Run: headless pygame with SDL's dummy video driver; simulated clock (each Clock.tick advances the game by its frame time, no real sleeping); random seed 0; keys injected as events and as key.get_pressed() state; no mouse input.
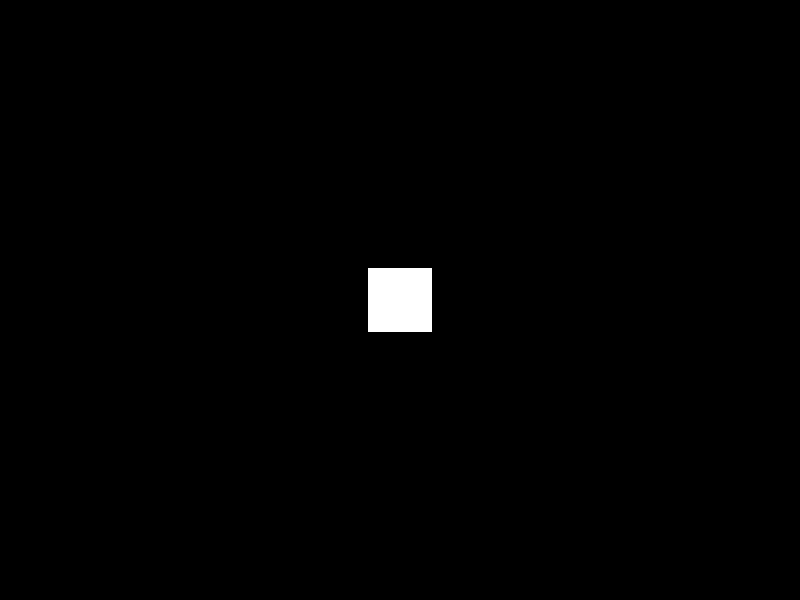
Frame 1 of 4 · flips 1–60 · no input
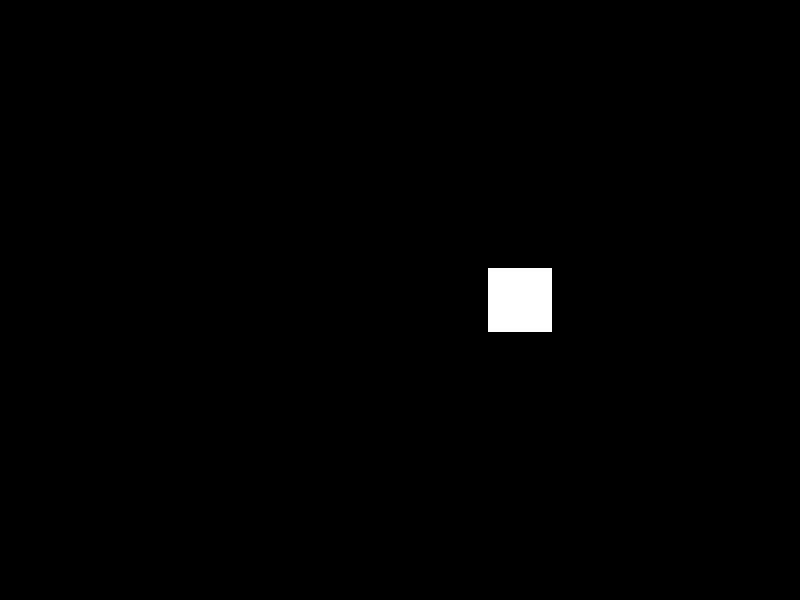
Frame 2 of 4 · flips 61–180 · tapped SPACE, RETURN · held RIGHT (→), D
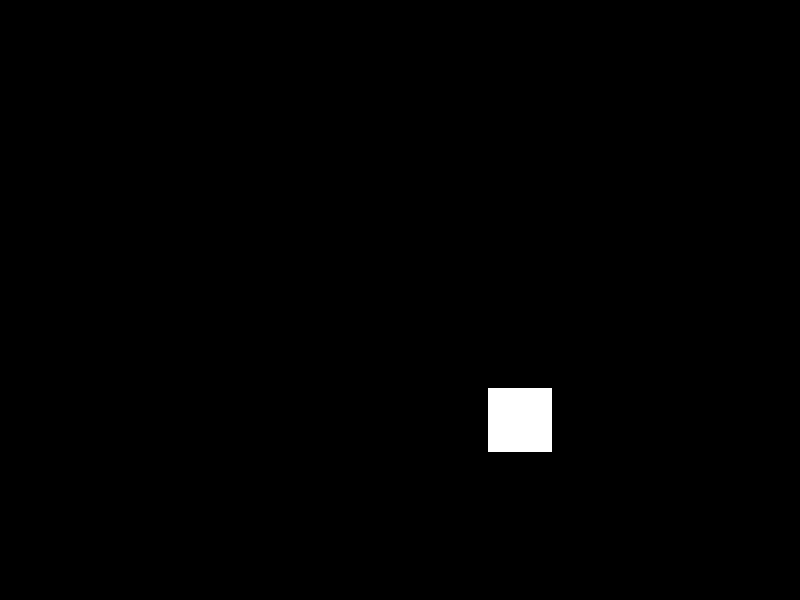
Frame 3 of 4 · flips 181–300 · held DOWN (↓), S
Frame 4 of 4 · flips 301–420 · held LEFT (←), A, UP (↑), W · screen same as frame 1, image omitted

The pygame program that drew these frames:

from typing import List
import pygame, sys
from pygame.locals import *

pygame.init()

WIDTH : int = 800
HEIGHT : int = 600
screen : pygame.Surface = pygame.display.set_mode((WIDTH, HEIGHT))
pygame.display.set_caption('Move four directions')

player_rect : pygame.Rect = pygame.Rect((WIDTH // 2) - 32, (HEIGHT // 2) - 32, 64, 64)
player_color : List = (255, 255, 255)
speed : int = 1


def main() -> None:
	run : bool = True
	while run:
		for event in pygame.event.get():
			if event.type == pygame.QUIT:
				run = False
		keys : List = pygame.key.get_pressed()
		if keys[pygame.K_LEFT]:
			player_rect.x -= speed
		if keys[pygame.K_RIGHT]:
			player_rect.x += speed
		if keys[pygame.K_UP]:
			player_rect.y -= speed
		if keys[pygame.K_DOWN]:
			player_rect.y += speed
		screen.fill((0, 0, 0))
		pygame.draw.rect(screen, player_color, player_rect)
		pygame.display.update()
	sys.exit()


if __name__ == '__main__':
	main()
